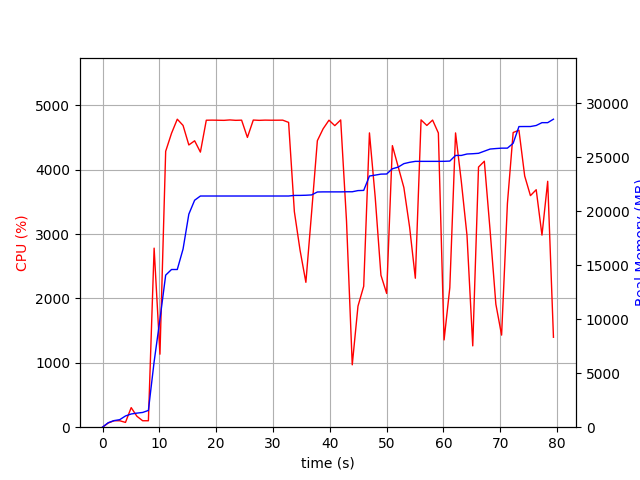

Source data for this figure (header and first rows):
elapsed_time, nproc, cpu, mem_real, mem_virtual
5.698204040527344e-05, 1, 0.0, 9.047, 3186
1.007, 1, 65.5, 418.2, 1640
2.017, 1, 100.1, 610.2, 1686
3.025, 1, 100.2, 698.2, 1686
4.033, 2, 74.4, 1039, 3817
5.042, 1, 304.3, 1225, 7231
6.051, 1, 169.4, 1305, 7311
7.06, 1, 100.2, 1367, 7311
8.069, 1, 100.1, 1553, 7311
9.078, 1, 2781, 6064, 12649
10.1, 1, 1134, 9996, 22889
11.11, 1, 4285, 14093, 22889
12.14, 1, 4564, 14615, 22889
13.15, 1, 4784, 14615, 22889
14.17, 1, 4687, 16508, 35417
15.19, 1, 4384, 19746, 35438
16.21, 1, 4448, 21034, 35438
17.22, 1, 4272, 21426, 35921
18.26, 1, 4768, 21426, 35921
19.3, 1, 4769, 21426, 35921
20.33, 1, 4767, 21426, 35921
21.37, 1, 4766, 21426, 35921
22.4, 1, 4772, 21426, 35921
23.44, 1, 4766, 21426, 35921
24.47, 1, 4768, 21426, 35921
25.5, 1, 4501, 21426, 35921
26.53, 1, 4770, 21426, 35921
27.57, 1, 4766, 21426, 35921
28.6, 1, 4769, 21426, 35921
29.64, 1, 4768, 21426, 35921
30.67, 1, 4768, 21426, 35921
31.71, 1, 4769, 21426, 35921
32.75, 1, 4734, 21426, 35921
33.76, 1, 3348, 21480, 35921
34.77, 1, 2746, 21483, 35921
35.79, 1, 2250, 21497, 35921
36.79, 1, 3334, 21528, 35921
37.81, 1, 4450, 21798, 36153
38.82, 1, 4634, 21809, 36165
39.85, 1, 4768, 21809, 36165
40.88, 1, 4683, 21809, 36165
41.91, 1, 4772, 21809, 36165
42.94, 1, 3204, 21819, 36165
43.95, 1, 968.8, 21820, 36165
44.96, 1, 1880, 21928, 36165
45.96, 1, 2189, 21946, 36293
46.98, 1, 4571, 23278, 37915
47.99, 1, 3570, 23363, 37915
49, 1, 2361, 23455, 37915
50.01, 1, 2077, 23465, 37915
51.01, 1, 4373, 23950, 38451
52.03, 1, 4048, 24103, 38451
53.04, 1, 3721, 24425, 38451
54.04, 1, 3108, 24549, 38451
55.05, 1, 2314, 24637, 38451
56.06, 1, 4773, 24637, 38451
57.08, 1, 4687, 24637, 38451
58.09, 1, 4770, 24637, 38451
59.11, 1, 4569, 24637, 38451
60.11, 1, 1356, 24641, 38451
... 19 more rows
